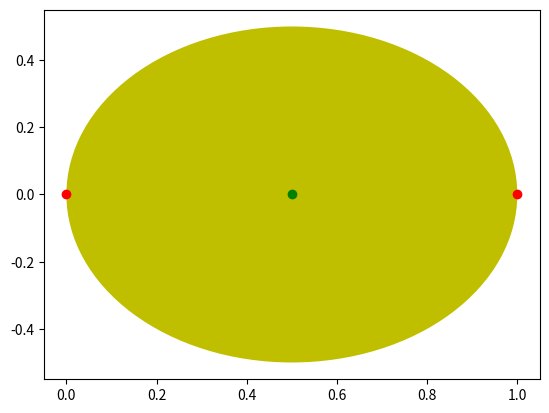

Python code for this plot:
#import pylab as plt
import matplotlib.pyplot as plt
import numpy as np
from math import *


def find_center(p1, p2, angle):
    # End points of the chord
    x1, y1 = p1 
    x2, y2 = p2 

    # Slope of the line through the chord
    slope = 999999 if x1 == x2 else (y1-y2)/(x1-x2)

    # Slope of a line perpendicular to the chord
    p_slope = -999999 if slope == 0 else -1/slope

    # Point on the line perpendicular to the chord
    # Note that this line also passes through the center of the circle
    xm, ym = (x1+x2)/2, (y1+y2)/2

    # Distance between p1 and p2
    d_chord = sqrt((x1-x2)**2 + (y1-y2)**2)

    # Distance between xm, ym and center of the circle (xc, yc)
    d_perp = d_chord/(2*tan(angle))

    # Equation of line perpendicular to the chord: y-ym = new_slope(x-xm)
    # Distance between xm,ym and xc, yc: (yc-ym)^2 + (xc-xm)^2 = d_perp^2
    # Substituting from 1st to 2nd equation for y,
    #   we get: (new_slope^2+1)(xc-xm)^2 = d^2

    # Solve for xc:
    xc = (d_perp)/sqrt(p_slope**2+1) + xm

    # Solve for yc:
    yc = (p_slope)*(xc-xm) + ym

    return xc, yc




if __name__=='__main__':
    p1 = [0, 0]
    p2 = [1, 0]
    angle = 90 * pi/180
    xc, yc = find_center(p1, p2,angle)

    # Calculate the radius and draw a circle
    r = sqrt((xc-p1[0])**2 + (yc-p1[1])**2)
    cir = plt.Circle((xc,yc), radius=r,  fc='y')
    plt.gca().add_patch(cir)

    # mark p1 and p2 and the center of the circle
    plt.plot(p1[0], p1[1], 'ro')
    plt.plot(p2[0], p2[1], 'ro')
    plt.plot(xc, yc, 'go')

    plt.show()



""" 
var findCenter = function(p1.x, p1.y, p2.x, p2.y, angle) {

var slope = p1.y === p2.y ? 99999999 : (p1.y - p2.y) / (p1.x - p2.x);

// Slope of a line perpendicular to the chord
var p_slope = slope === 0 ? -9999999 : -1 / slope;

// Point on the line perpendicular to the chord
// Note that this line also passes through the center of the circle
var xm = (p1.x + p2.x) / 2;
var ym = (p1.y + p2.y) / 2;

// Distance between Anchor1 and Anchor2
var d_chord = Math.sqrt(Math.pow(p1.x - p2.x, 2) + Math.pow(p1.y - p2.y, 2));

// Distance between xm, ym and center of the circle (xc, yc)
var d_perp = d_chord / (2 * Math.tan(angle * (Math.PI / 180)));

// Equation of line perpendicular to the chord: y-ym = p_slope(x-xm)
// Distance between xm,ym and xc, yc: (yc-ym)^2 + (xc-xm)^2 = d_perp^2
// Substituting from 1st to 2nd equation for y,
//   we get: (p_slope^2+1)(xc-xm)^2 = d^2
var xc = (d_perp / Math.sqrt(Math.pow(p_slope, 2) + 1) + xm).toFixed(2);

// yc = (p_slope)*(xc-xm)+ym
var yc = (p_slope * (xc - xm) + ym).toFixed(2);

var radius = Math.hypot(p1.x - xc, p1.y - yc).toFixed(2);

return {
    xc,
    yc,
    radius
};
}

console.log(findCenter(0, 1, 1, 1, 10));
"""